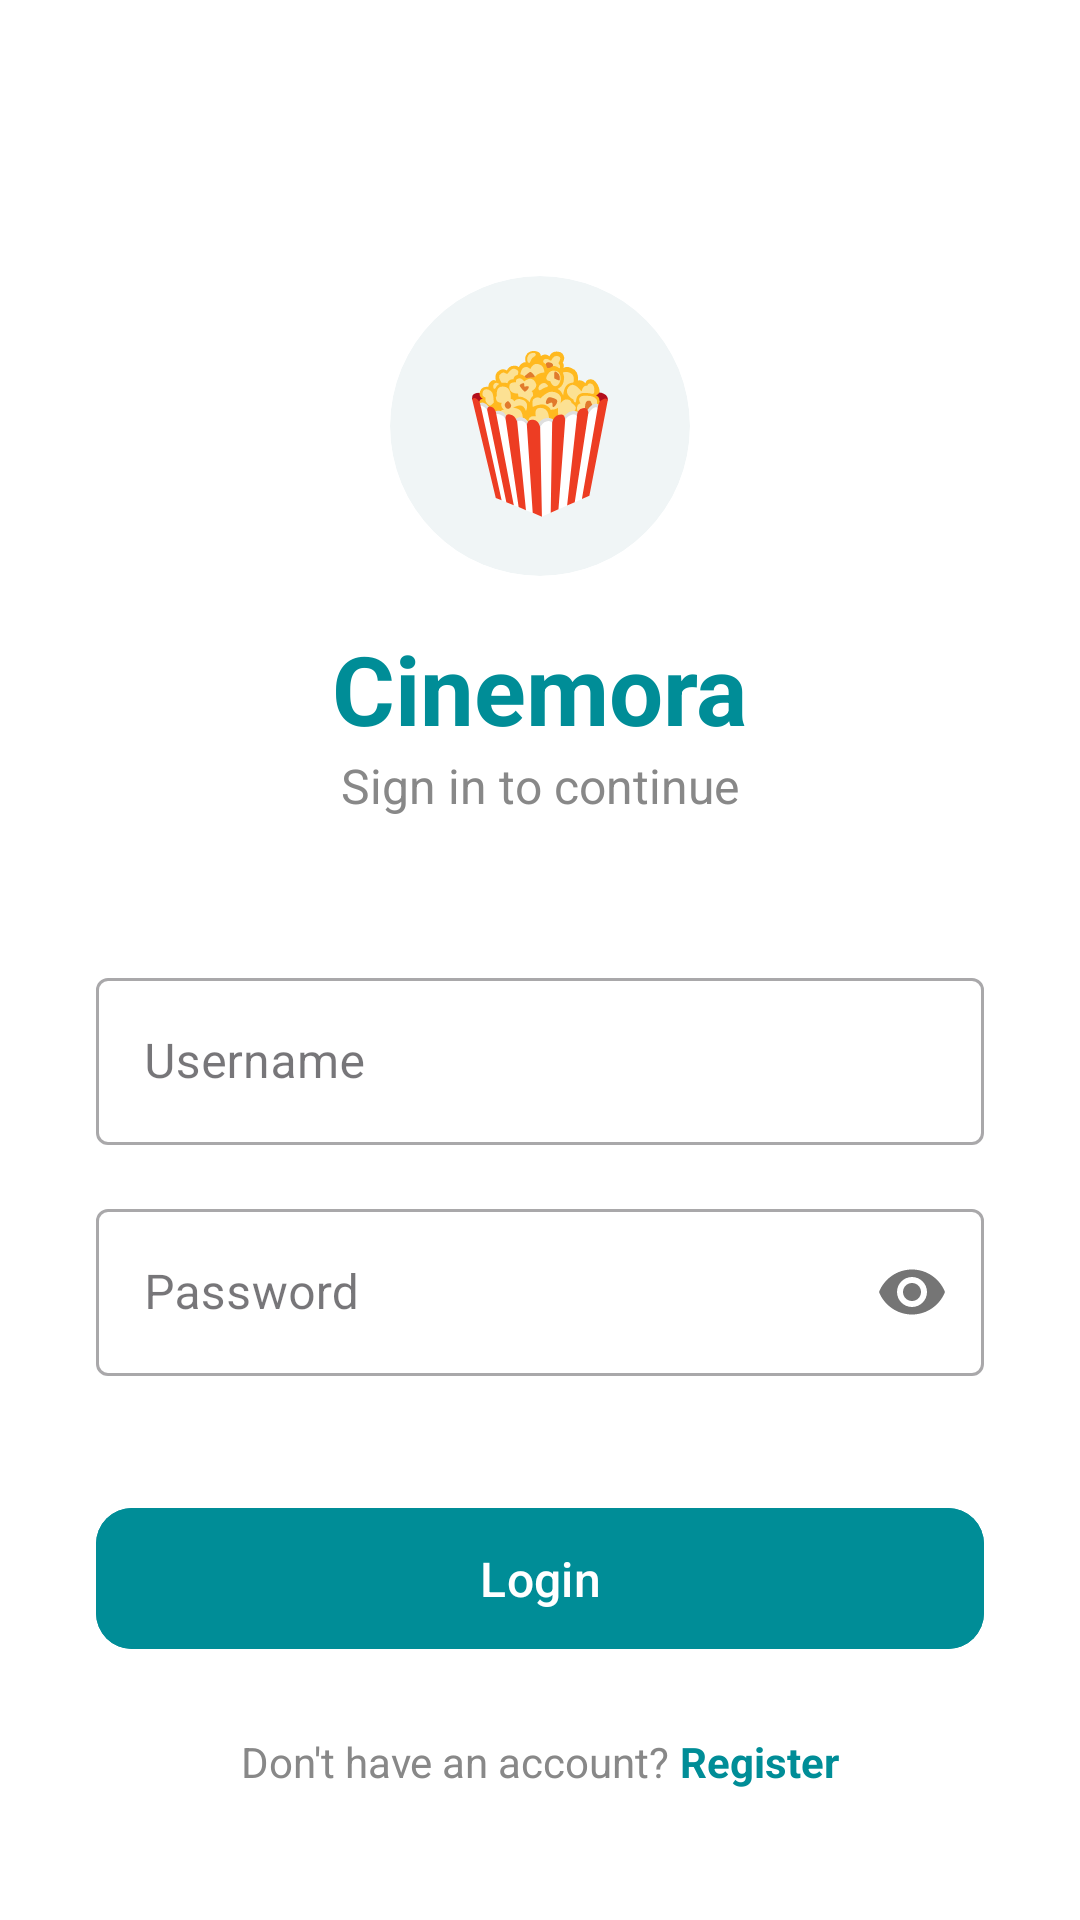

Reconstruct the res/layout file that produces this screen, plus the resources it refers to.
<!-- AndroidManifest.xml: application theme Theme.Cinemora -->
<!-- res/layout/activity_login.xml -->
<?xml version="1.0" encoding="utf-8"?>
<ScrollView xmlns:android="http://schemas.android.com/apk/res/android"
    xmlns:app="http://schemas.android.com/apk/res-auto"
    android:layout_width="match_parent"
    android:layout_height="match_parent"
    android:background="@color/white"
    android:fillViewport="true">

    <LinearLayout
        android:layout_width="match_parent"
        android:layout_height="wrap_content"
        android:orientation="vertical"
        android:padding="32dp"
        android:gravity="center_horizontal">

        
        <androidx.cardview.widget.CardView
            android:layout_width="100dp"
            android:layout_height="100dp"
            android:layout_marginTop="60dp"
            app:cardCornerRadius="50dp"
            app:cardElevation="0dp"
            app:cardBackgroundColor="@color/background">
            <TextView
                android:layout_width="match_parent"
                android:layout_height="match_parent"
                android:gravity="center"
                android:text="🍿"
                android:textSize="50sp"/>
        </androidx.cardview.widget.CardView>

        <TextView
            android:layout_width="wrap_content"
            android:layout_height="wrap_content"
            android:text="Cinemora"
            android:textSize="32sp"
            android:textStyle="bold"
            android:textColor="@color/secondary"
            android:layout_marginTop="16dp"/>

        <TextView
            android:layout_width="wrap_content"
            android:layout_height="wrap_content"
            android:text="Sign in to continue"
            android:textColor="#888888"
            android:textSize="16sp"
            android:layout_marginBottom="48dp"/>

        
        <com.google.android.material.textfield.TextInputLayout
            android:layout_width="match_parent"
            android:layout_height="wrap_content"
            android:layout_marginBottom="16dp"
            style="@style/Widget.MaterialComponents.TextInputLayout.OutlinedBox">

            <com.google.android.material.textfield.TextInputEditText
                android:id="@+id/etUsername"
                android:layout_width="match_parent"
                android:layout_height="wrap_content"
                android:hint="Username"
                android:inputType="text"
                android:textColor="@color/black"/>
        </com.google.android.material.textfield.TextInputLayout>

        
        <com.google.android.material.textfield.TextInputLayout
            android:layout_width="match_parent"
            android:layout_height="wrap_content"
            android:layout_marginBottom="40dp"
            app:passwordToggleEnabled="true"
            style="@style/Widget.MaterialComponents.TextInputLayout.OutlinedBox">

            <com.google.android.material.textfield.TextInputEditText
                android:id="@+id/etPassword"
                android:layout_width="match_parent"
                android:layout_height="wrap_content"
                android:hint="Password"
                android:inputType="textPassword"
                android:textColor="@color/black"/>
        </com.google.android.material.textfield.TextInputLayout>

        
        <com.google.android.material.button.MaterialButton
            android:id="@+id/btnLogin"
            android:layout_width="match_parent"
            android:layout_height="55dp"
            android:text="Login"
            android:textAllCaps="false"
            android:textSize="16sp"
            android:backgroundTint="@color/secondary"
            android:textColor="@color/white"
            app:cornerRadius="12dp"/>

        <LinearLayout
            android:layout_width="wrap_content"
            android:layout_height="wrap_content"
            android:orientation="horizontal"
            android:layout_marginTop="24dp">

            <TextView
                android:layout_width="wrap_content"
                android:layout_height="wrap_content"
                android:text="Don't have an account? "
                android:textColor="#888888"/>

            <TextView
                android:id="@+id/btnToRegister"
                android:layout_width="wrap_content"
                android:layout_height="wrap_content"
                android:text="Register"
                android:textColor="@color/secondary"
                android:textStyle="bold"
                android:clickable="true"
                android:focusable="true"/>
        </LinearLayout>

    </LinearLayout>
</ScrollView>
<!-- resources referenced by this layout -->
<resources>
  <color name="background">#F0F5F6</color>
  <color name="black">#000000</color>
  <color name="secondary">#008D97</color>
  <color name="white">#FFFFFF</color>
  <style name="Theme.Cinemora" parent="Theme.Material3.Light.NoActionBar">
          
          <item name="colorPrimary">@color/secondary</item>
          <item name="colorOnPrimary">@color/white</item>
  
          
          <item name="android:colorBackground">@color/background</item>
  
          
          <item name="android:statusBarColor">#FFFFFF</item>
          <item name="android:windowLightStatusBar">true</item> 
      </style>
</resources>
